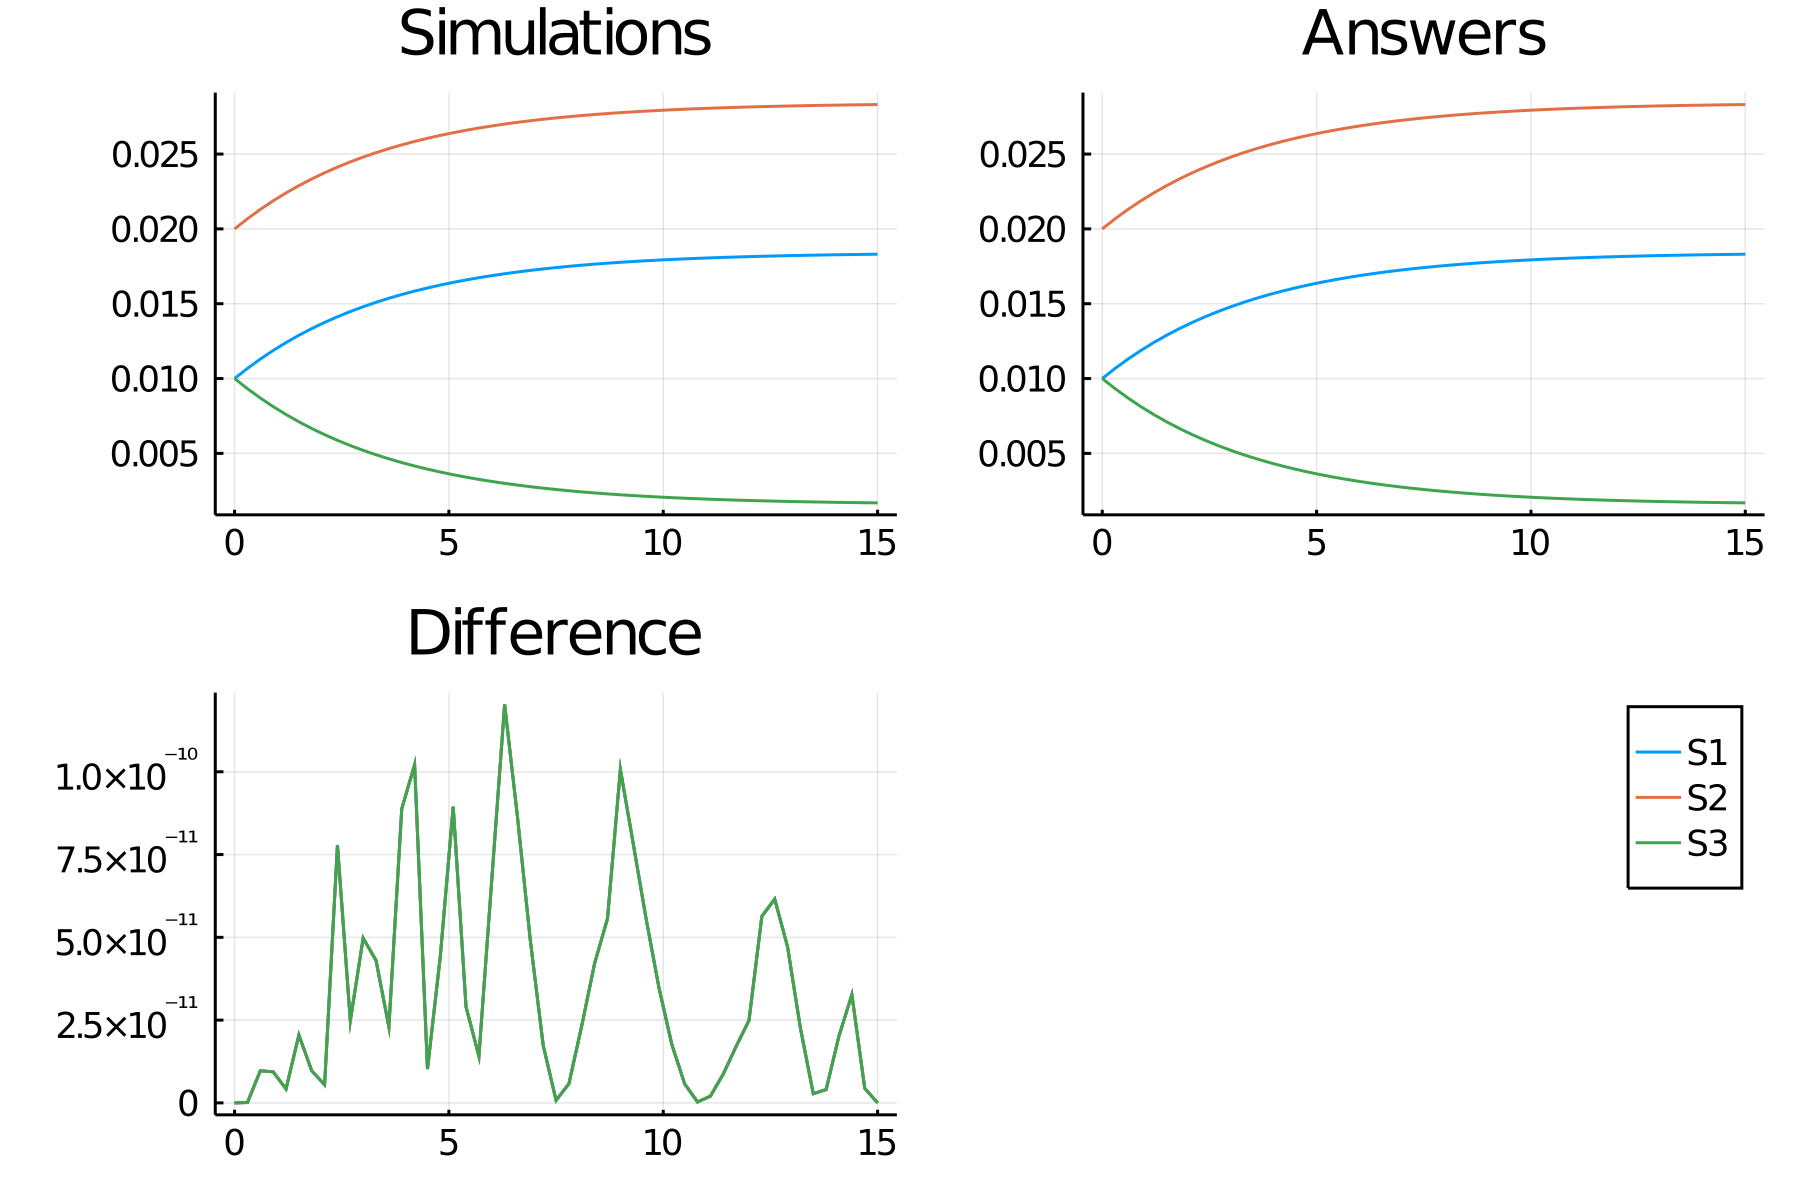

Source data for this figure (header and first rows):
time, S1, S2, S3
0.0, 0.01, 0.02, 0.01
0.3, 0.01068, 0.02068, 0.009323
0.6, 0.0113, 0.0213, 0.008699
0.9, 0.01187, 0.02187, 0.008125
1.2, 0.0124, 0.0224, 0.007596
1.5, 0.01289, 0.02289, 0.00711
1.8, 0.01334, 0.02334, 0.006662
2.1, 0.01375, 0.02375, 0.00625
2.4, 0.01413, 0.02413, 0.00587
2.7, 0.01448, 0.02448, 0.005522
3.0, 0.0148, 0.0248, 0.005201
3.3, 0.01509, 0.02509, 0.004906
3.6, 0.01537, 0.02537, 0.004635
3.9, 0.01561, 0.02561, 0.004385
4.2, 0.01584, 0.02584, 0.004156
4.5, 0.01605, 0.02605, 0.003946
4.8, 0.01625, 0.02625, 0.003752
5.1, 0.01643, 0.02643, 0.003574
5.4, 0.01659, 0.02659, 0.003411
5.7, 0.01674, 0.02674, 0.003261
6.0, 0.01688, 0.02688, 0.003123
6.3, 0.017, 0.027, 0.002996
6.6, 0.01712, 0.02712, 0.00288
6.9, 0.01723, 0.02723, 0.002773
7.2, 0.01733, 0.02733, 0.002675
7.5, 0.01742, 0.02742, 0.002585
7.8, 0.0175, 0.0275, 0.002502
8.1, 0.01757, 0.02757, 0.002426
8.4, 0.01764, 0.02764, 0.002356
8.7, 0.01771, 0.02771, 0.002292
9.0, 0.01777, 0.02777, 0.002233
9.3, 0.01782, 0.02782, 0.002179
9.6, 0.01787, 0.02787, 0.002129
9.9, 0.01792, 0.02792, 0.002083
10.2, 0.01796, 0.02796, 0.002041
10.5, 0.018, 0.028, 0.002003
10.8, 0.01803, 0.02803, 0.001968
11.1, 0.01806, 0.02806, 0.001935
11.4, 0.01809, 0.02809, 0.001905
11.7, 0.01812, 0.02812, 0.001878
12.0, 0.01815, 0.02815, 0.001853
12.3, 0.01817, 0.02817, 0.00183
12.6, 0.01819, 0.02819, 0.001809
12.9, 0.01821, 0.02821, 0.001789
13.2, 0.01823, 0.02823, 0.001771
13.5, 0.01824, 0.02824, 0.001755
13.8, 0.01826, 0.02826, 0.00174
14.1, 0.01827, 0.02827, 0.001726
14.4, 0.01829, 0.02829, 0.001714
14.7, 0.0183, 0.0283, 0.001702
15.0, 0.01831, 0.02831, 0.001691
